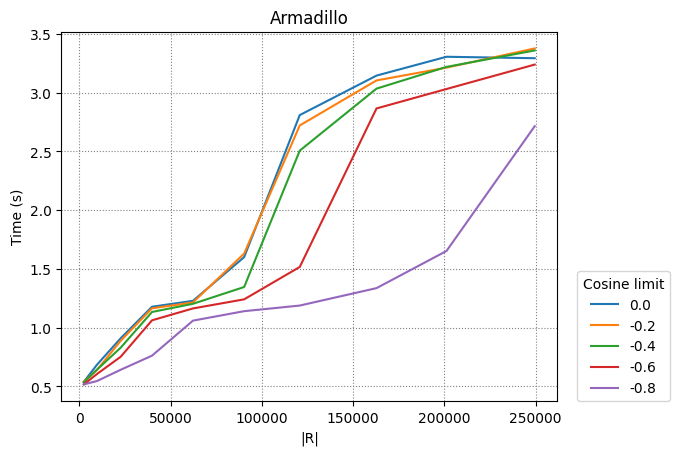

Data behind this chart, as committed beside it:
0.0, -0.2, -0.4, -0.6, -0.8
2450, 9702, 22650, 39800, 62250, 90300, 120756, 162812, 201152, 249500
0.5397, 0.6857, 0.9101, 1.178, 1.229, 1.601, 2.809, 3.145, 3.305, 3.293
0.5406, 0.6413, 0.8891, 1.165, 1.215, 1.631, 2.721, 3.104, 3.213, 3.376
0.5351, 0.6435, 0.8301, 1.134, 1.203, 1.346, 2.506, 3.034, 3.219, 3.359
0.5175, 0.6064, 0.7528, 1.063, 1.164, 1.241, 1.517, 2.866, 3.031, 3.239
0.5173, 0.5465, 0.6422, 0.7619, 1.06, 1.141, 1.188, 1.337, 1.653, 2.714
